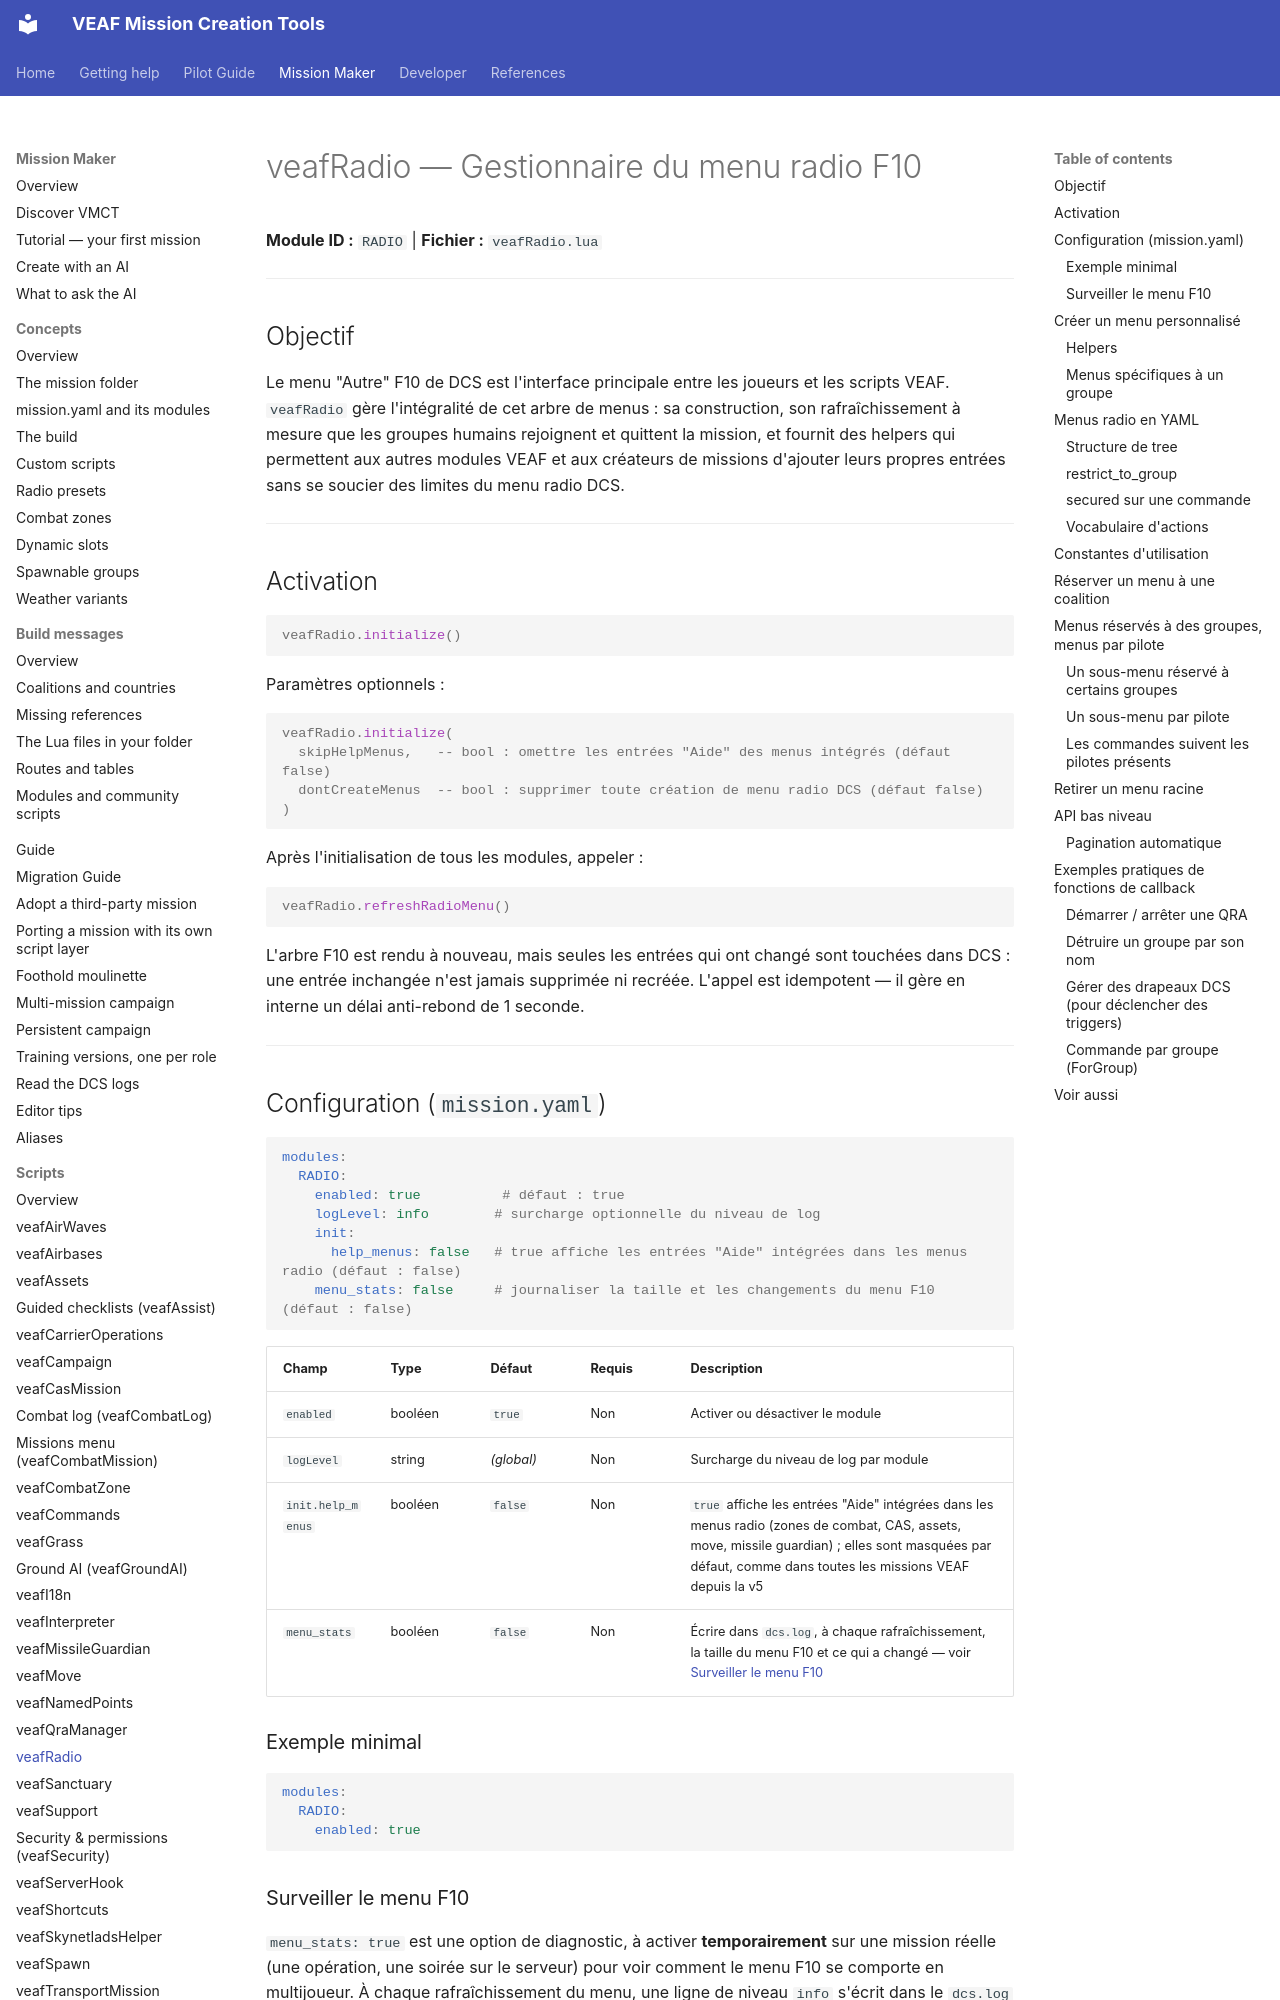

repository: VEAF/VEAF-Mission-Creation-Tools · page: mission-maker/scripts/veafRadio/index.html · generator: mkdocs

# veafRadio — Gestionnaire du menu radio F10


**Module ID :** `RADIO` | **Fichier :** `veafRadio.lua`

---

## Objectif

Le menu "Autre" F10 de DCS est l'interface principale entre les joueurs et les scripts VEAF. `veafRadio` gère l'intégralité de cet arbre de menus : sa construction, son rafraîchissement à mesure que les groupes humains rejoignent et quittent la mission, et fournit des helpers qui permettent aux autres modules VEAF et aux créateurs de missions d'ajouter leurs propres entrées sans se soucier des limites du menu radio DCS.

---

## Activation

```lua
veafRadio.initialize()
```

Paramètres optionnels :

```lua
veafRadio.initialize(
  skipHelpMenus,   -- bool : omettre les entrées "Aide" des menus intégrés (défaut false)
  dontCreateMenus  -- bool : supprimer toute création de menu radio DCS (défaut false)
)
```

Après l'initialisation de tous les modules, appeler :

```lua
veafRadio.refreshRadioMenu()
```

L'arbre F10 est rendu à nouveau, mais seules les entrées qui ont changé sont touchées dans DCS : une entrée inchangée n'est jamais supprimée ni recréée. L'appel est idempotent — il gère en interne un délai anti-rebond de 1 seconde.

---

## Configuration (`mission.yaml`) {#configuration-missionyaml}

```yaml
modules:
  RADIO:
    enabled: true          # défaut : true
    logLevel: info        # surcharge optionnelle du niveau de log
    init:
      help_menus: false   # true affiche les entrées "Aide" intégrées dans les menus radio (défaut : false)
    menu_stats: false     # journaliser la taille et les changements du menu F10 (défaut : false)
```

| Champ | Type | Défaut | Requis | Description |
|-------|------|--------|--------|-------------|
| `enabled` | booléen | `true` | Non | Activer ou désactiver le module |
| `logLevel` | string | *(global)* | Non | Surcharge du niveau de log par module |
| `init.help_menus` | booléen | `false` | Non | `true` affiche les entrées "Aide" intégrées dans les menus radio (zones de combat, CAS, assets, move, missile guardian) ; elles sont masquées par défaut, comme dans toutes les missions VEAF depuis la v5 |
| `menu_stats` | booléen | `false` | Non | Écrire dans `dcs.log`, à chaque rafraîchissement, la taille du menu F10 et ce qui a changé — voir [Surveiller le menu F10](#menu-stats) |

### Exemple minimal

```yaml
modules:
  RADIO:
    enabled: true
```
